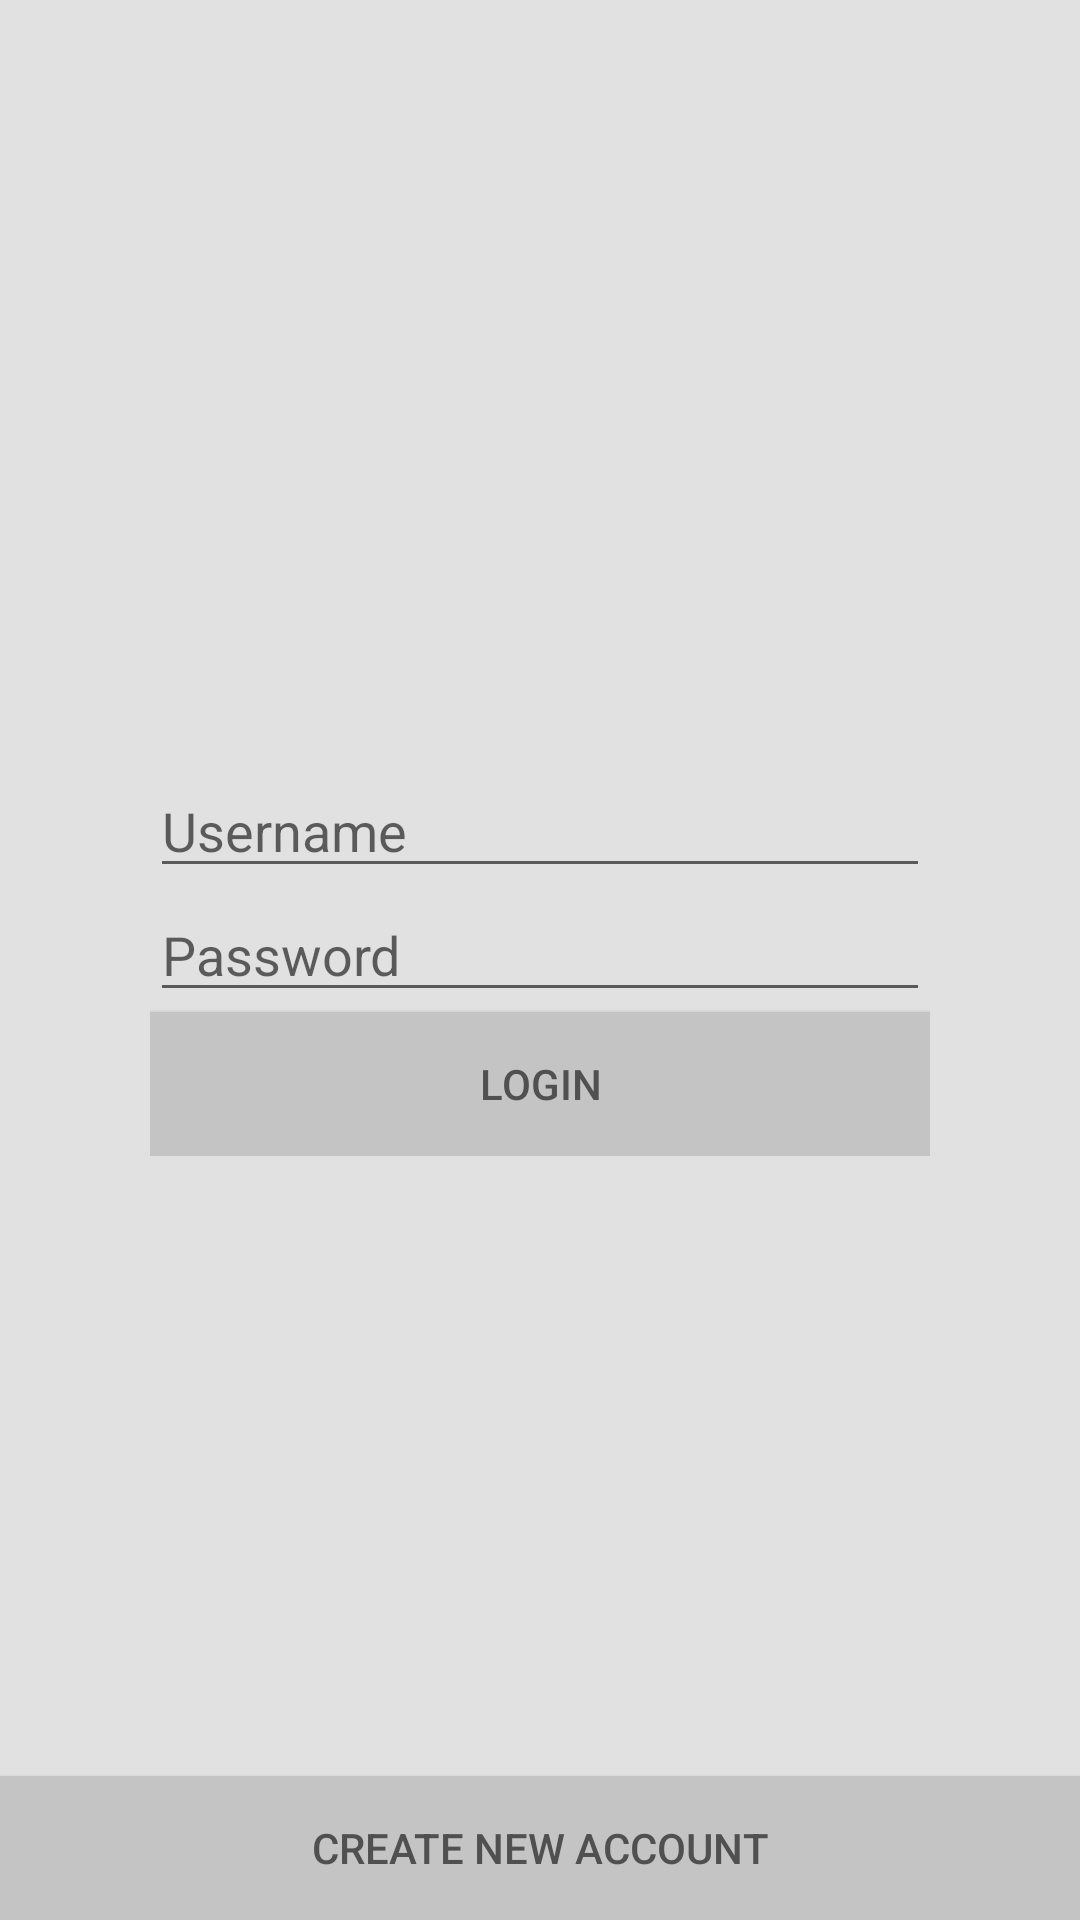

This screen was rendered from an Android layout file. Write that file and the resources it references.
<!-- AndroidManifest.xml: application theme AppTheme -->
<!-- res/layout/activity_login.xml -->
<?xml version="1.0" encoding="utf-8"?>
<RelativeLayout xmlns:android="http://schemas.android.com/apk/res/android"
    xmlns:tools="http://schemas.android.com/tools"
    android:layout_width="match_parent"
    android:layout_height="match_parent"
    tools:context=".Activity.LoginActivity"
    android:background="@color/colorPrimary">

    <LinearLayout
        android:layout_width="match_parent"
        android:layout_height="wrap_content"
        android:layout_centerInParent="true"
        android:orientation="vertical"
        android:padding="50dp">

        <EditText
            android:id="@+id/login_username"
            android:layout_width="match_parent"
            android:layout_height="wrap_content"
            android:hint="Username"
            android:inputType="text" />

        <EditText
            android:id="@+id/login_password"
            android:layout_width="match_parent"
            android:layout_height="wrap_content"
            android:hint="Password"
            android:inputType="textPassword" />

        <Button
            android:id="@+id/login_submit"
            android:layout_width="match_parent"
            android:layout_height="wrap_content"
            android:text="Login"
            android:textColor="@color/colorAccent"
            android:background="@color/colorPrimaryDark"/>
    </LinearLayout>

    <Button
        android:id="@+id/login_sign_up"
        android:layout_width="match_parent"
        android:layout_height="wrap_content"
        android:text="Create new account"
        android:textColor="@color/colorAccent"
        android:background="@color/colorPrimaryDark"
        android:layout_alignParentBottom="true"
        android:layout_centerHorizontal="true"/>
</RelativeLayout>
<!-- resources referenced by this layout -->
<resources>
  <color name="colorAccent">#505050</color>
  <color name="colorPrimary">#E2E1E1</color>
  <color name="colorPrimaryDark">#C4C4C4</color>
  <style name="AppTheme" parent="Theme.AppCompat.Light.NoActionBar">
          
          <item name="colorPrimary">@color/colorPrimary</item>
          <item name="colorPrimaryDark">@color/colorPrimaryDark</item>
          <item name="colorAccent">@color/colorAccent</item>
      </style>
</resources>
